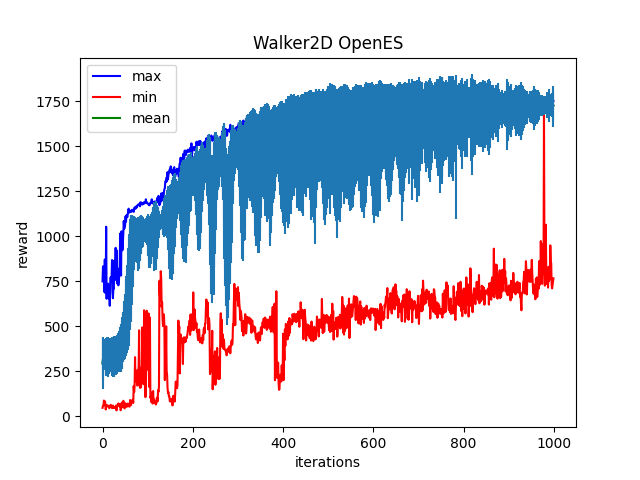

The data file committed next to this chart (first rows):
Iter:0, max:749.6368408203125, mean:293.58636474609375, min:47.070430755615234, std:142.6157989501953
Iter:1, max:833.0743408203125, mean:319.3746032714844, min:58.08404541015625, std:123.94937133789062
Iter:2, max:780.7219848632812, mean:333.50048828125, min:57.572486877441406, std:103.89222717285156
Iter:3, max:768.4534301757812, mean:345.9090576171875, min:87.4677963256836, std:78.0976333618164
Iter:4, max:690.3807373046875, mean:339.2015380859375, min:70.0787353515625, std:76.5758056640625
Iter:5, max:871.3104858398438, mean:337.2721862792969, min:83.81067657470703, std:81.89901733398438
Iter:6, max:685.7288208007812, mean:343.59869384765625, min:75.66303253173828, std:84.31825256347656
Iter:7, max:684.623046875, mean:335.5467224121094, min:37.80894470214844, std:93.43360900878906
Iter:8, max:1053.140869140625, mean:329.88299560546875, min:50.14796829223633, std:106.49261474609375
Iter:9, max:653.0869750976562, mean:328.82537841796875, min:60.17661666870117, std:105.56086730957031
Iter:10, max:731.4689331054688, mean:334.0965576171875, min:59.61869430541992, std:104.91763305664062
Iter:11, max:692.7481689453125, mean:333.0423278808594, min:61.74049758911133, std:102.6919174194336
Iter:12, max:736.7960205078125, mean:328.5753173828125, min:56.3947868347168, std:109.63983917236328
Iter:13, max:724.0260620117188, mean:328.6656799316406, min:56.29325485229492, std:102.81875610351562
Iter:14, max:652.3474731445312, mean:339.431640625, min:49.32486343383789, std:93.30207061767578
Iter:15, max:692.8240356445312, mean:332.7206726074219, min:44.9318733215332, std:95.13471984863281
Iter:16, max:613.9588623046875, mean:338.4709167480469, min:50.3064079284668, std:87.86492156982422
Iter:17, max:744.8029174804688, mean:344.4088134765625, min:59.71684646606445, std:87.42221069335938
Iter:18, max:772.3317260742188, mean:336.49603271484375, min:63.36711883544922, std:89.45838165283203
Iter:19, max:749.858642578125, mean:339.304931640625, min:61.82805252075195, std:93.67060852050781
Iter:20, max:762.6130981445312, mean:336.5520324707031, min:51.24734115600586, std:95.58123779296875
Iter:21, max:868.2012939453125, mean:336.0719299316406, min:45.68743133544922, std:103.47196960449219
Iter:22, max:687.8452758789062, mean:328.51629638671875, min:46.17178726196289, std:103.59793853759766
Iter:23, max:655.9386596679688, mean:324.98150634765625, min:60.059078216552734, std:106.6876220703125
Iter:24, max:713.01025390625, mean:327.2826843261719, min:51.15537643432617, std:103.60362243652344
Iter:25, max:709.4668579101562, mean:332.08697509765625, min:47.139991760253906, std:112.19363403320312
Iter:26, max:864.4281005859375, mean:327.38763427734375, min:49.545623779296875, std:108.17475891113281
Iter:27, max:814.9750366210938, mean:338.12359619140625, min:47.455665588378906, std:109.14869689941406
Iter:28, max:773.7767944335938, mean:340.71881103515625, min:52.48956298828125, std:103.95943450927734
Iter:29, max:936.0189208984375, mean:339.9241027832031, min:46.49937057495117, std:108.85289764404297
Iter:30, max:756.9451904296875, mean:340.44073486328125, min:60.339229583740234, std:101.07785034179688
Iter:31, max:923.0713500976562, mean:342.99163818359375, min:32.794437408447266, std:109.62025451660156
Iter:32, max:738.6989135742188, mean:341.0934143066406, min:55.60670852661133, std:103.25891876220703
Iter:33, max:754.7623901367188, mean:350.0857849121094, min:58.07944107055664, std:99.27079772949219
Iter:34, max:820.697021484375, mean:355.06427001953125, min:62.54309844970703, std:100.8444595336914
Iter:35, max:727.6558837890625, mean:355.627685546875, min:71.54935455322266, std:108.37699890136719
Iter:36, max:751.4979248046875, mean:358.6410827636719, min:61.50733184814453, std:109.17415618896484
Iter:37, max:781.9263916015625, mean:364.359619140625, min:64.36477661132812, std:111.12352752685547
Iter:38, max:831.2742919921875, mean:371.9875793457031, min:53.98320007324219, std:109.47431182861328
Iter:39, max:1014.8330688476562, mean:369.5919189453125, min:68.28911590576172, std:124.87916564941406
Iter:40, max:935.587890625, mean:373.63824462890625, min:33.41730880737305, std:125.93667602539062
Iter:41, max:781.8546752929688, mean:382.64190673828125, min:40.49737548828125, std:129.07205200195312
Iter:42, max:1027.967041015625, mean:397.90875244140625, min:73.0008316040039, std:132.74732971191406
Iter:43, max:988.603271484375, mean:395.26068115234375, min:50.81694412231445, std:134.7168731689453
Iter:44, max:922.4887084960938, mean:421.45245361328125, min:79.27566528320312, std:130.24061584472656
Iter:45, max:962.2957153320312, mean:432.9090881347656, min:55.77178955078125, std:133.9705810546875
Iter:46, max:1014.9486694335938, mean:439.47216796875, min:86.39859008789062, std:137.46726989746094
Iter:47, max:1085.2774658203125, mean:458.73077392578125, min:76.9786376953125, std:146.9246826171875
Iter:48, max:1041.4295654296875, mean:477.4694519042969, min:48.33488464355469, std:160.47390747070312
Iter:49, max:1052.4932861328125, mean:479.604736328125, min:43.464847564697266, std:161.7049560546875
Iter:50, max:1062.06982421875, mean:501.5322570800781, min:72.90596008300781, std:178.4326934814453
Iter:51, max:1111.375, mean:524.9545288085938, min:58.75969314575195, std:181.6313934326172
Iter:52, max:1081.5621337890625, mean:544.5204467773438, min:52.502288818359375, std:210.83262634277344
Iter:53, max:1116.874267578125, mean:562.9048461914062, min:62.57292938232422, std:217.70579528808594
Iter:54, max:1112.5634765625, mean:571.4156494140625, min:69.47364807128906, std:220.18133544921875
Iter:55, max:1106.890380859375, mean:605.5908203125, min:54.31398010253906, std:234.931884765625
Iter:56, max:1124.4227294921875, mean:620.7952880859375, min:70.4148178100586, std:255.080322265625
Iter:57, max:1147.3271484375, mean:657.9517822265625, min:59.451805114746094, std:274.59759521484375
Iter:58, max:1153.738037109375, mean:674.646728515625, min:59.98603057861328, std:285.1275939941406
Iter:59, max:1131.6614990234375, mean:717.991943359375, min:54.093013763427734, std:292.7156677246094
Iter:60, max:1135.4534912109375, mean:773.1898193359375, min:54.512168884277344, std:294.40667724609375
... 939 more rows
